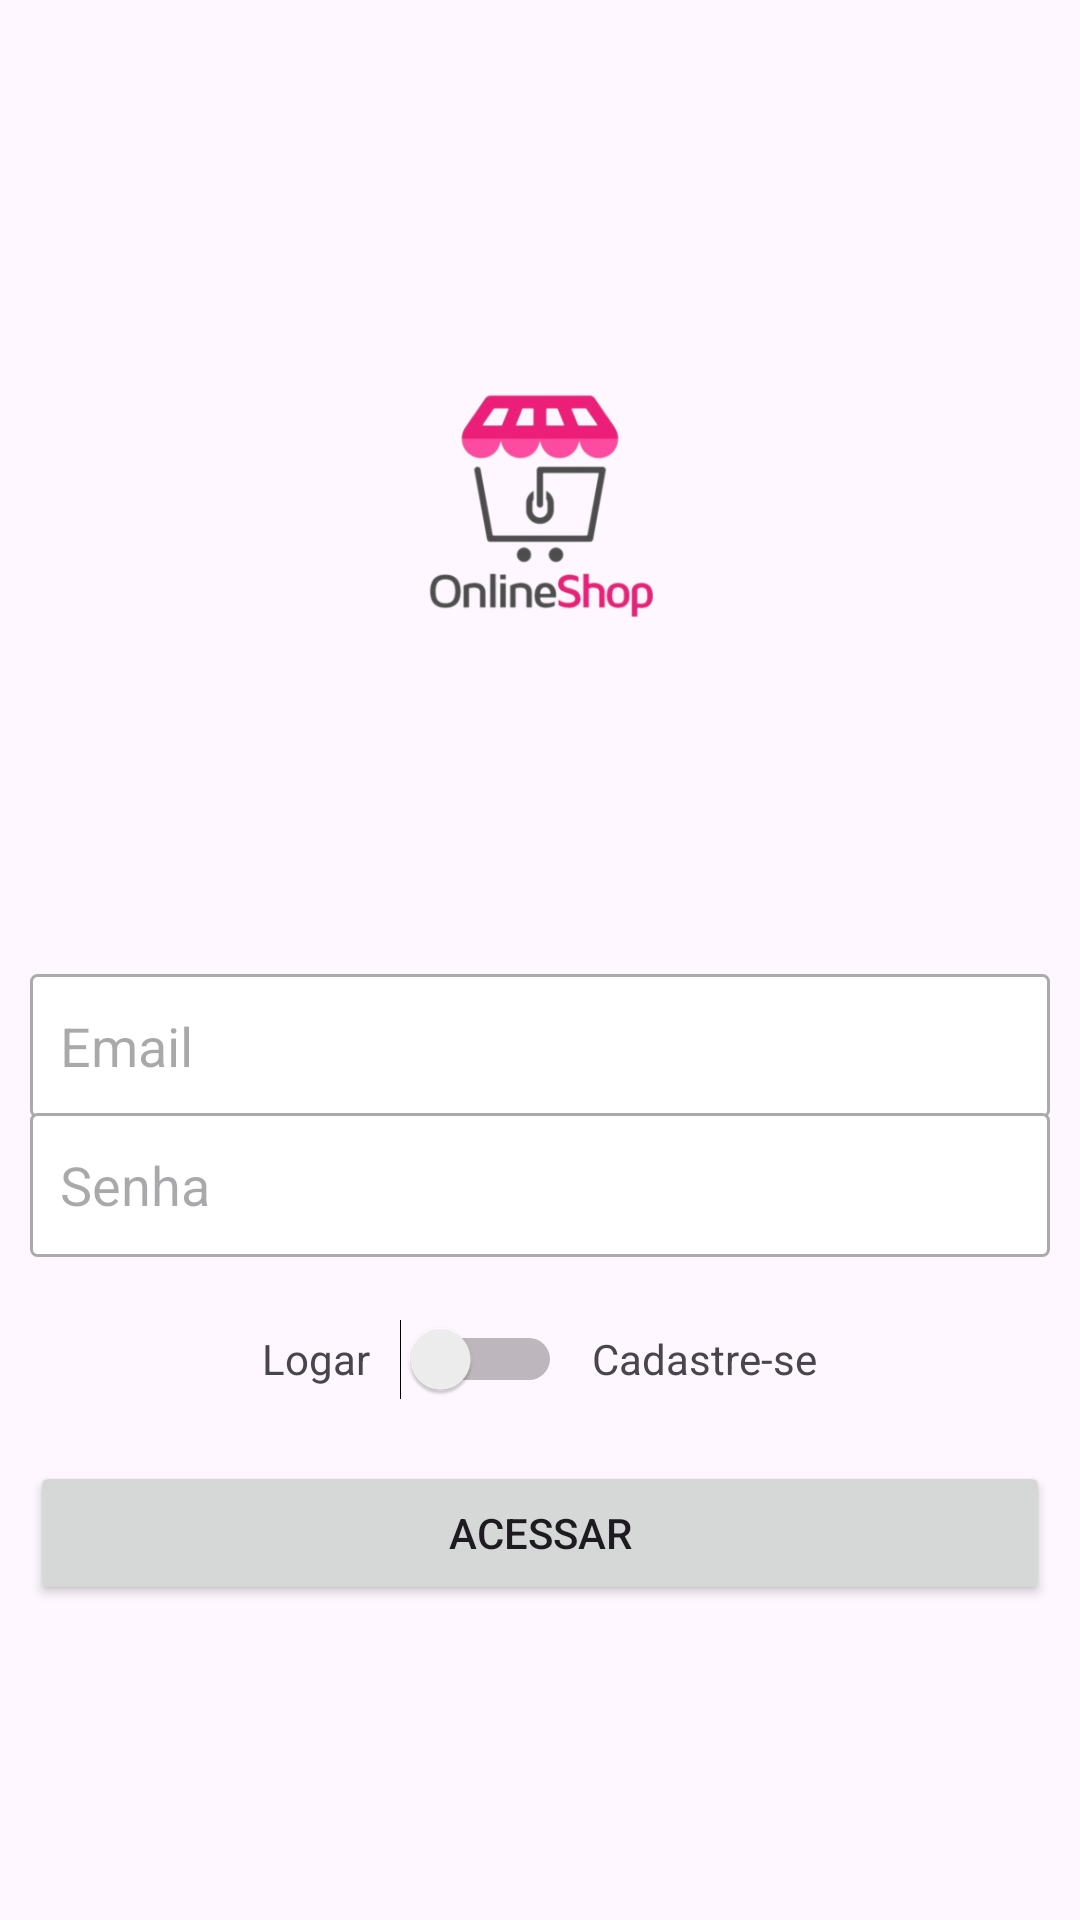

Produce the Android XML layout that renders to this screen, including the resource entries it uses.
<!-- AndroidManifest.xml: application theme Theme.AktsukiMp -->
<!-- res/layout/activity_cadastro.xml -->
<?xml version="1.0" encoding="utf-8"?>
<LinearLayout xmlns:android="http://schemas.android.com/apk/res/android"
    xmlns:app="http://schemas.android.com/apk/res-auto"
    xmlns:tools="http://schemas.android.com/tools"
    android:layout_width="match_parent"
    android:layout_height="match_parent"
    android:layout_margin="16dp"
    android:gravity="center"
    android:orientation="vertical"
    android:padding="10dp"
    tools:context=".activity.CadastroActivity">

    <ImageView
        android:id="@+id/imageView"
        android:layout_width="200dp"
        android:layout_height="150dp"
        android:layout_marginBottom="80dp"
        app:srcCompat="@drawable/logotrabalhofac" />

    <EditText
        android:id="@+id/editCadastroEmail"
        android:layout_width="match_parent"
        android:layout_height="wrap_content"
        android:background="@drawable/bg_edit_text"
        android:ems="10"
        android:hint="Email"
        android:inputType="textEmailAddress"
        android:minHeight="48dp"
        android:padding="10dp" />

    <EditText
        android:id="@+id/editCadastroSenha"
        android:layout_width="match_parent"
        android:layout_height="wrap_content"
        android:layout_marginTop="-2dp"
        android:background="@drawable/bg_edit_text"
        android:ems="10"
        android:hint="Senha"
        android:inputType="textPassword"
        android:minHeight="48dp"
        android:padding="10dp" />

    <LinearLayout
        android:layout_width="match_parent"
        android:layout_height="wrap_content"
        android:layout_marginTop="10dp"
        android:gravity="center"
        android:orientation="horizontal">

        <TextView
            android:id="@+id/textView"
            android:layout_width="wrap_content"
            android:layout_height="wrap_content"
            android:text="Logar" />

        <Switch
            android:id="@+id/switchAcesso"
            android:layout_width="wrap_content"
            android:layout_height="wrap_content"
            android:layout_marginLeft="10dp"
            android:layout_marginRight="10dp"
            android:minWidth="48dp"
            android:minHeight="48dp" />

        <TextView
            android:id="@+id/textView2"
            android:layout_width="wrap_content"
            android:layout_height="wrap_content"
            android:text="Cadastre-se" />
    </LinearLayout>

    <Button
        android:id="@+id/buttonAcesso"
        android:layout_width="match_parent"
        android:layout_height="wrap_content"
        android:layout_marginTop="10dp"
        android:layout_marginBottom="10dp"
        android:text="Acessar" />
</LinearLayout>
<!-- resources referenced by this layout -->
<resources>
  <!-- drawable bg_edit_text (drawable) -->
  <?xml version="1.0" encoding="utf-8"?>
  <shape xmlns:android="http://schemas.android.com/apk/res/android"
      android:shape="rectangle">
  
      <solid android:color="#ffffff"/>
      <stroke android:width="1dp"
          android:color="@android:color/darker_gray" />
      <corners android:radius="2dp"/>
  
  </shape>
  <!-- drawable logotrabalhofac: png bitmap (drawable, 59943 bytes) -->
  <style name="Theme.AktsukiMp" parent="Base.Theme.AktsukiMp" />
  <style name="Base.Theme.AktsukiMp" parent="Theme.Material3.DayNight.NoActionBar">
          
          
      </style>
</resources>
